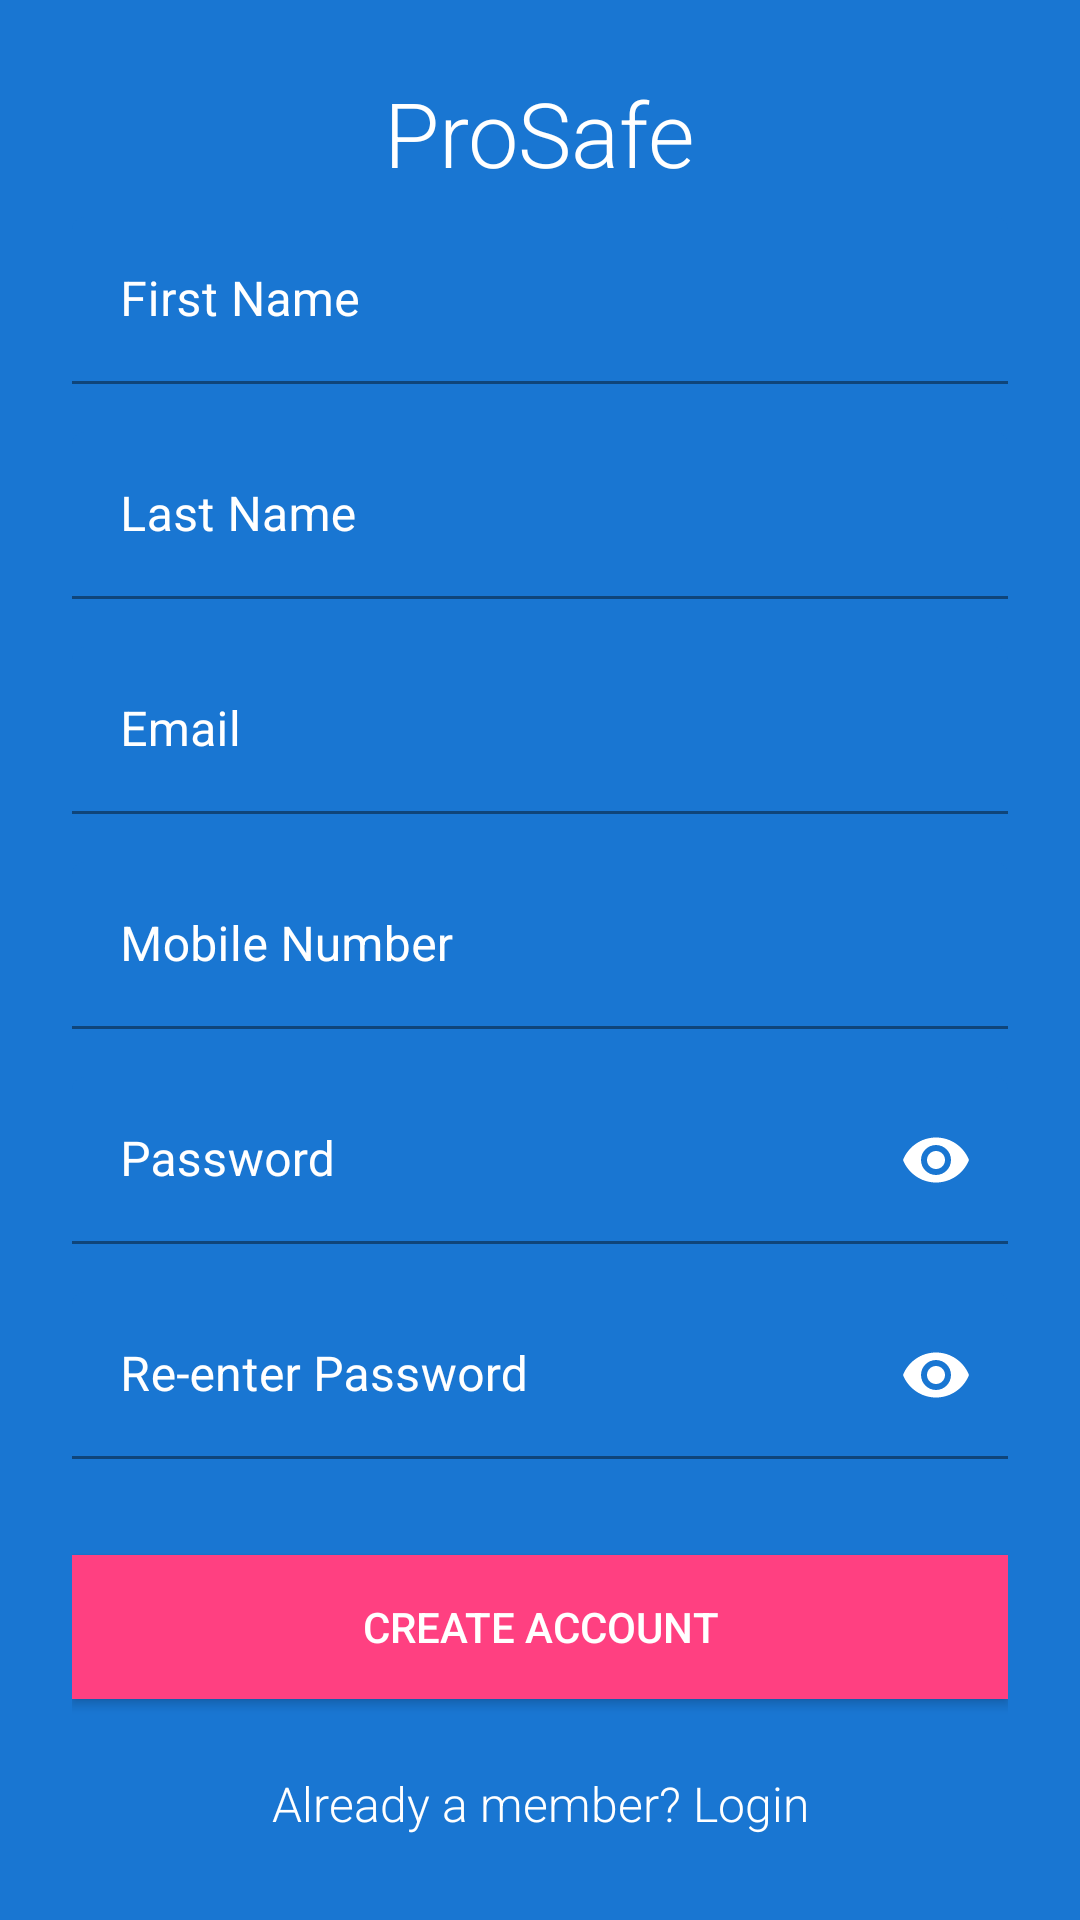

Layout XML and referenced resources for this Android screen:
<!-- AndroidManifest.xml: activity theme Theme.ProSafe.NoActionBar -->
<!-- res/layout/activity_registration.xml -->
<?xml version="1.0" encoding="utf-8"?>
<ScrollView xmlns:android="http://schemas.android.com/apk/res/android"
    android:layout_width="fill_parent"
    android:layout_height="fill_parent"
    xmlns:app="http://schemas.android.com/apk/res-auto"
    android:id="@+id/rootlayout"
    android:background="@color/colorPrimary"
    android:fitsSystemWindows="true">

    <LinearLayout
        android:layout_width="match_parent"
        android:layout_height="wrap_content"
        android:orientation="vertical"
        android:paddingLeft="24dp"
        android:paddingRight="24dp"
        android:paddingTop="24dp">

        <TextView
            android:id="@+id/textView"
            android:layout_width="wrap_content"
            android:layout_height="wrap_content"
            android:layout_below="@+id/imageLogo"
            android:layout_centerHorizontal="true"
            android:layout_gravity="center_horizontal"
            android:text="@string/app_name"
            android:textColor="@android:color/white"
            android:textSize="30sp" />
        
        <com.google.android.material.textfield.TextInputLayout
            android:id="@+id/first_name_text"
            android:layout_width="match_parent"
            android:layout_height="wrap_content"
            android:layout_marginBottom="8dp"
            android:layout_marginTop="8dp"
            style="@style/TextLabel">

            <EditText
                android:id="@+id/first_name"
                android:layout_width="match_parent"
                android:layout_height="wrap_content"
                android:hint="First Name"
                android:inputType="textPersonName"
                android:textColor="@color/white" />
        </com.google.android.material.textfield.TextInputLayout>

        <com.google.android.material.textfield.TextInputLayout
            android:id="@+id/last_name_text"
            android:layout_width="match_parent"
            android:layout_height="wrap_content"
            android:layout_marginBottom="8dp"
            android:layout_marginTop="8dp"
            style="@style/TextLabel">

            <EditText
                android:id="@+id/last_name"
                android:layout_width="match_parent"
                android:layout_height="wrap_content"
                android:hint="Last Name"
                android:inputType="textPersonName"
                android:textColor="@color/white" />
        </com.google.android.material.textfield.TextInputLayout>

        
        
        
        
        
        
        

        
        
        
        
        
        
        
        


        
        <com.google.android.material.textfield.TextInputLayout
            android:id="@+id/input_email_text"
            android:layout_width="match_parent"
            android:layout_height="wrap_content"
            android:layout_marginBottom="8dp"
            android:layout_marginTop="8dp"
            style="@style/TextLabel">

            <EditText
                android:id="@+id/input_email"
                android:layout_width="match_parent"
                android:layout_height="wrap_content"
                android:hint="Email"
                android:textColor="@color/white"
                android:inputType="textEmailAddress" />
        </com.google.android.material.textfield.TextInputLayout>


        
        <com.google.android.material.textfield.TextInputLayout
            android:id="@+id/input_mobile_text"
            android:layout_width="match_parent"
            android:layout_height="wrap_content"
            android:layout_marginBottom="8dp"
            android:layout_marginTop="8dp"
            style="@style/TextLabel">

            <EditText
                android:id="@+id/input_mobile"
                android:layout_width="match_parent"
                android:layout_height="wrap_content"
                android:hint="Mobile Number"
                android:textColor="@color/white"
                android:inputType="number" />
        </com.google.android.material.textfield.TextInputLayout>

        
        <com.google.android.material.textfield.TextInputLayout
            android:id="@+id/input_password_text"
            android:layout_width="match_parent"
            android:layout_height="wrap_content"
            android:layout_marginBottom="8dp"
            android:layout_marginTop="8dp"
            app:passwordToggleEnabled="true"
            app:passwordToggleTint="@android:color/white"
            style="@style/TextLabel">

            <EditText
                android:id="@+id/input_password"
                android:layout_width="match_parent"
                android:layout_height="wrap_content"
                android:hint="Password"
                android:textColor="@color/white"
                android:inputType="textPassword" />
        </com.google.android.material.textfield.TextInputLayout>

        
        <com.google.android.material.textfield.TextInputLayout
            android:id="@+id/input_reEnterPassword_text"
            android:layout_width="match_parent"
            android:layout_height="wrap_content"
            android:layout_marginBottom="8dp"
            android:layout_marginTop="8dp"
            app:passwordToggleEnabled="true"
            app:passwordToggleTint="@android:color/white"
            style="@style/TextLabel">

            <EditText
                android:id="@+id/input_reEnterPassword"
                android:layout_width="match_parent"
                android:layout_height="wrap_content"
                android:hint="Re-enter Password"
                android:textColor="@color/white"
                android:inputType="textPassword" />
        </com.google.android.material.textfield.TextInputLayout>

        
        <androidx.appcompat.widget.AppCompatButton
            android:id="@+id/btn_signup"
            android:layout_width="fill_parent"
            android:layout_height="wrap_content"
            android:layout_marginBottom="24dp"
            android:layout_marginTop="24dp"
            android:padding="12dp"
            android:background="@color/colorAccent"
            android:textColor="@color/white"
            android:text="Create Account" />

        <TextView
            android:id="@+id/link_login"
            android:layout_width="fill_parent"
            android:layout_height="wrap_content"
            android:layout_marginBottom="24dp"
            android:gravity="center"
            android:textColor="@color/white"
            android:text="Already a member? Login"
            android:textSize="16dp" />

    </LinearLayout>
</ScrollView>
<!-- resources referenced by this layout -->
<resources>
  <color name="colorAccent">#FF4081</color>
  <color name="colorPrimary">#1976D2</color>
  <color name="white">#FFFFFFFF</color>
  <string name="app_name">ProSafe</string>
  <style name="TextLabel" parent="@android:style/TextAppearance">
          <item name="android:textColorHint">@color/white</item>
          <item name="hintTextColor">@color/colorAccent</item>
          <item name="boxStrokeColor">@color/colorAccent</item>
          <item name="boxBackgroundColor">@color/colorPrimary</item>
      </style>
  <style name="Theme.ProSafe.NoActionBar">
          <item name="windowActionBar">false</item>
          <item name="windowNoTitle">true</item>
      </style>
</resources>
